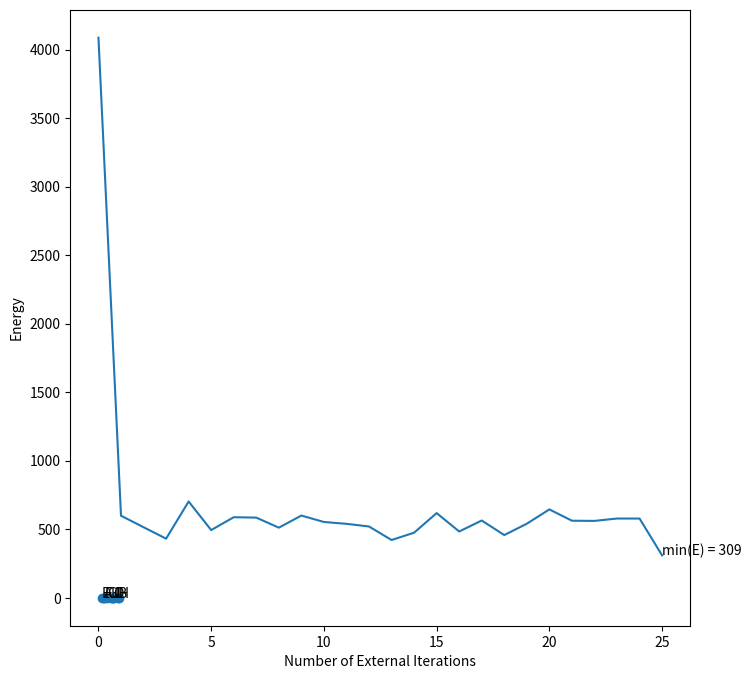
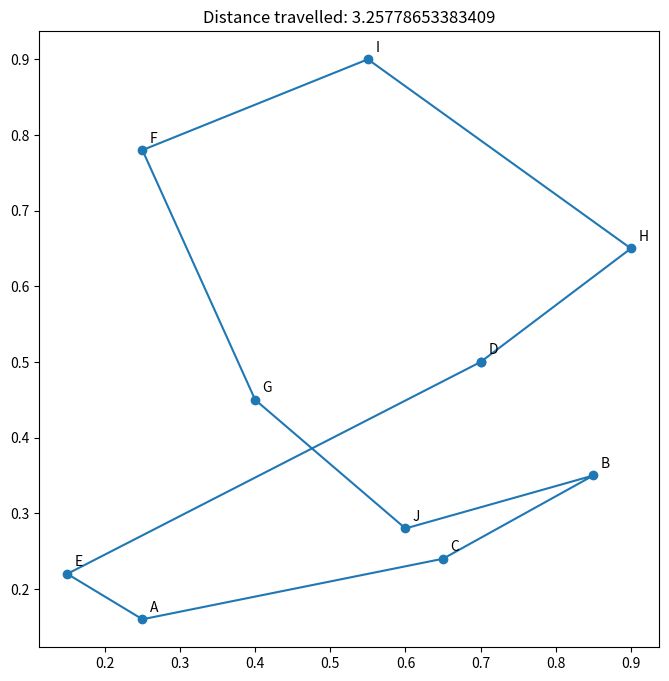

The script that saved these images, in order:
import numpy as np
import matplotlib.pyplot as plt

class ModifiedHopfield:
    def __init__(self, *, number_of_objects, alpha, sigma, **kwargs):
        assert number_of_objects > 0
        self.number_of_objects = number_of_objects
        self.alpha = alpha
        self.sigma = sigma
        self.constants = kwargs
        self.input_potential_shape = (self.number_of_objects,) * 2

    def solution(self):
        return self.output_potential > 0

    def output_potential_function(self, input_potential):
        return (1. + np.tanh(self.alpha * input_potential)) / 2

    def energy_function(self, *args):
        E = 0
        E_1 = 0
        for x in range(self.number_of_objects):
            for i in range(self.number_of_objects):
                for j in range(self.number_of_objects):
                    if i != j:
                        E_1 += self.output_potential[x, i] * self.output_potential[x, j]
        E += self.constants["A"] / 2 * E_1

        E_2 = 0
        for i in range(self.number_of_objects):
            for x in range(self.number_of_objects):
                for y in range(self.number_of_objects):
                    if x != y:
                        E_2 += self.output_potential[x, i] * self.output_potential[y, i]
        E += self.constants["B"] / 2 * E_2

        E_3 = (self.output_potential.sum() - (self.number_of_objects + self.sigma)) ** 2
        E += self.constants["C"] / 2 * E_3

        E_4 = 0
        for x in range(self.number_of_objects):
            for y in range(self.number_of_objects):
                if x != y:
                    E_4 += args[0][x][y] * self.output_potential[x, 0] * self.output_potential[y, 1]
                    for i in range(1, self.number_of_objects - 1):
                        E_4 += args[0][x][y] * self.output_potential[x, i] * (
                                self.output_potential[y, i + 1] + self.output_potential[y, i - 1])
                    E_4 += args[0][x][y] * self.output_potential[x, self.number_of_objects - 1] * \
                           self.output_potential[y, self.number_of_objects - 2]
        E += self.constants["D"] / 2 * E_4

        return E
    def count_weights(self):
 
        weights = {
            'inhibition_same_row': 0,    
            'inhibition_same_column': 0,  
            'path_constraints': 0,       
            'total': 0
        }
        
        for x in range(self.number_of_objects):
            for i in range(self.number_of_objects):
                for j in range(self.number_of_objects):
                    if i != j:
                        weights['inhibition_same_row'] += 1
                        
        for i in range(self.number_of_objects):
            for x in range(self.number_of_objects):
                for y in range(self.number_of_objects):
                    if x != y:
                        weights['inhibition_same_column'] += 1
                        
        for x in range(self.number_of_objects):
            for y in range(self.number_of_objects):
                if x != y:
                    weights['path_constraints'] += 1
                    weights['path_constraints'] += 2 * (self.number_of_objects - 2)
                    weights['path_constraints'] += 1
        
        weights['total'] = (weights['inhibition_same_row'] + 
                        weights['inhibition_same_column'] + 
                        weights['path_constraints'])
        
        return weights
    def train(self, *args, max_external_iterations=25, max_external_iterations_with_constant_E=5, strategy="A",
              plot_energy_graph=False):
        assert len(args) == 0 or (
                    len(args[0]) == self.number_of_objects and all(
                [len(args[0][i]) == self.number_of_objects for i in range(self.number_of_objects)]))
        internal_iterations, external_iterations, external_iterations_with_constant_E = 0, 0, 0
        self.input_potential = np.zeros(self.input_potential_shape)
        self.output_potential = self.output_potential_function(self.input_potential)
        if strategy == "A":
            self.output_potential = np.random.uniform(0, 0.03, self.input_potential_shape)
        elif strategy == "B":
            self.output_potential = np.random.uniform(0, 1, self.input_potential_shape)
        elif strategy == "C":
            self.output_potential = np.random.uniform(1 - 0.03, 1, self.input_potential_shape)
        elif strategy == "D":
            self.output_potential = np.random.uniform(0, 0.03, self.input_potential_shape) + 1 / self.number_of_objects
        energy_list = [self.energy_function(args[0])]
        while external_iterations_with_constant_E < max_external_iterations_with_constant_E and external_iterations < max_external_iterations:
            for _ in range(self.number_of_objects ** 2):
                x, i = np.random.randint(self.number_of_objects), np.random.randint(self.number_of_objects)
                self.input_potential[x, i] = - (self.constants["A"] * (self.output_potential[x].sum() - self.output_potential[x, i]) +
                                                self.constants["B"] * (self.output_potential[:, i].sum() - self.output_potential[x, i]) +
                                                self.constants["C"] * (self.output_potential.sum() - (self.number_of_objects + self.sigma)))
                if i == 0:
                    self.input_potential[x, i] -= self.constants["D"] * np.matmul(args[0][x], self.output_potential[:, 1])
                elif i == self.number_of_objects - 1:
                    self.input_potential[x, i] -= self.constants["D"] * np.matmul(args[0][x],
                                                                                  self.output_potential[:, self.number_of_objects - 2])
                else:
                    self.input_potential[x, i] -= self.constants["D"] * np.matmul(args[0][x],
                                                                                  self.output_potential[:, i + 1] + self.output_potential[:, i - 1])
                self.output_potential[x, i] = self.output_potential_function(self.input_potential[x, i])
            internal_iterations += 1
            if internal_iterations % 5 == 0:
                external_iterations += 1
                energy = self.energy_function(args[0])
                if energy == energy_list[-1]:
                    external_iterations_with_constant_E += 1
                else:
                    external_iterations_with_constant_E = 0
                energy_list.append(energy)
        if plot_energy_graph:
            plt.plot([i for i in range(external_iterations + 1)], energy_list)
            plt.xlabel("Number of External Iterations")
            plt.ylabel("Energy")
            plt.annotate(f"min(E) = {int(energy_list[-1])}", (len(energy_list) - 1 + 0.01, energy_list[-1] + 0.01))
            plt.show()
        return energy_list[-1], internal_iterations, external_iterations


cities = [(0.25, 0.16), (0.85, 0.35), (0.65, 0.24), (0.70, 0.50), (0.15, 0.22), (0.25, 0.78), (0.40, 0.45), (0.90, 0.65),
          (0.55, 0.90), (0.60, 0.28)]
number_of_cities = len(cities)
distances = [[((city_2[0] - city_1[0]) ** 2 + (city_2[1] - city_1[1]) ** 2) ** 0.5 for city_2 in cities] for city_1 in
             cities]
labels = [chr(65 + i) for i in range(number_of_cities)]

plt.figure(figsize=(8, 8))
plt.scatter(*zip(*cities))
for i in range(number_of_cities):
    plt.annotate(labels[i], (cities[i][0] + 0.01, cities[i][1] + 0.01))
plt.show()

A, B, C, D, sigma = 100, 100, 90, 100, 1
alpha = 50
np.random.seed(123)

hopfield_network = ModifiedHopfield(number_of_objects=number_of_cities,
                                    alpha=alpha,
                                    sigma=sigma,
                                    A=A,
                                    B=B,
                                    C=C,
                                    D=D)

hopfield_network.train(distances,
                       max_external_iterations=25,
                       max_external_iterations_with_constant_E=5,
                       plot_energy_graph=True)


weights = hopfield_network.count_weights()
print("Weight counts:")
for component, count in weights.items():
    print(f"{component}: {count}")

    
solution = list(np.take(np.asarray(cities), np.where(hopfield_network.solution().T)[1], axis=0))
solution.append(solution[0])
plt.figure(figsize=(8, 8))
plt.plot(*zip(*solution), "-o")
for i in range(number_of_cities):
    plt.annotate(labels[i], (cities[i][0] + 0.01, cities[i][1] + 0.01))
if len(solution) > number_of_cities:
    total_distance = sum(
        [((solution[i][0] - solution[i + 1][0]) ** 2 + (solution[i][1] - solution[i + 1][1]) ** 2) ** 0.5 for i in
         range(number_of_cities)])
else:
    total_distance = None
plt.title(f"Distance travelled: {total_distance}")
plt.show()
